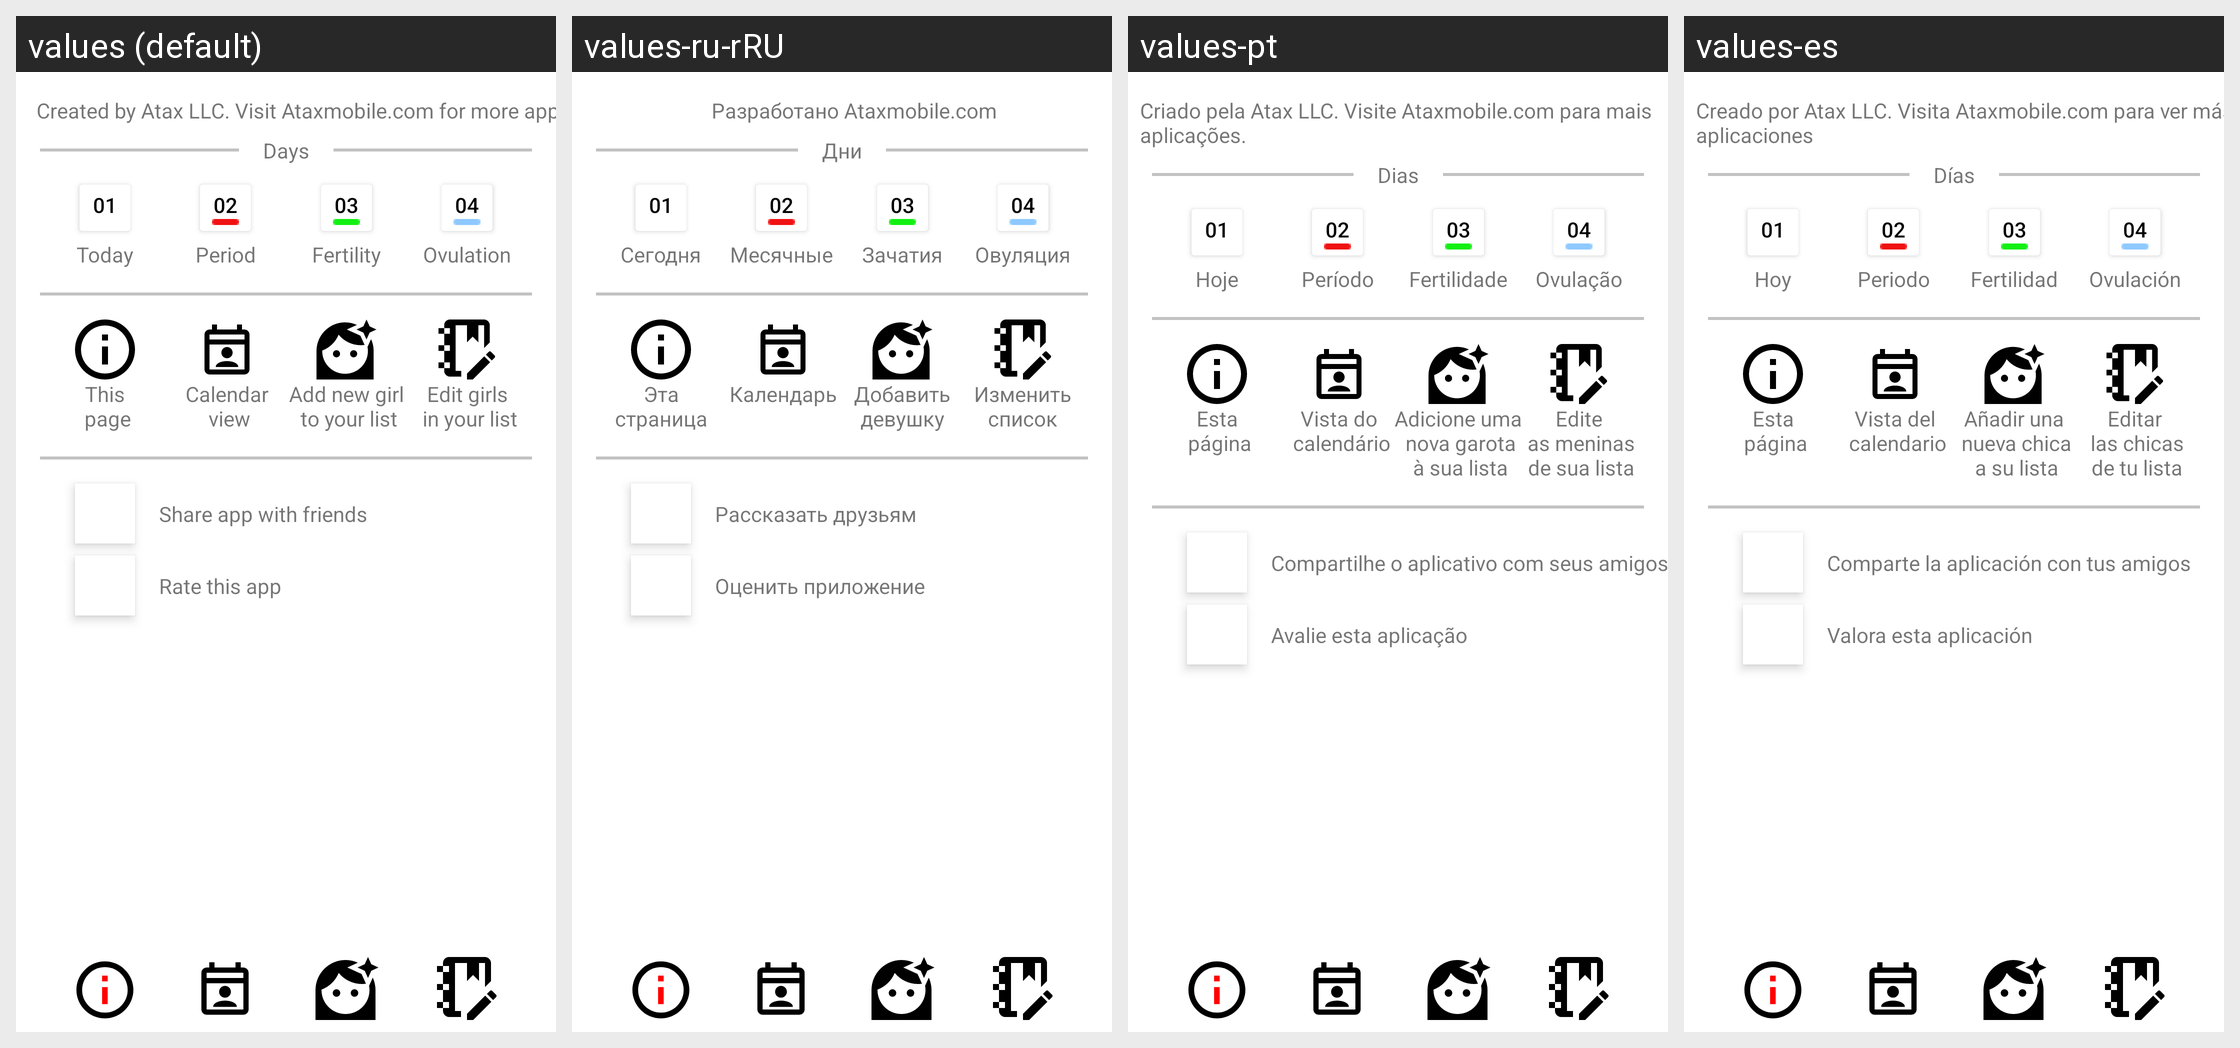

Translations of the strings shown on this Android screen, per locale in the grid:
Android screen res/layout/activity_info.xml rendered under 4 locales, left to right: values (default), values-ru-rRU, values-pt, values-es. Device: Nexus 5 (rendered at 1080×1920; each locale shown at half size, 540×960, under a caption strip naming it); theme Theme.MyGirls.
Strings drawn on this screen, with the default value and each locale's value (text and hints the layout hard-codes appear in the picture but are not listed):

info_text
  values: Created by Atax LLC. Visit Ataxmobile.com for more app
  values-ru-rRU: Разработано Ataxmobile.com
  values-pt: Criado pela Atax LLC. Visite Ataxmobile.com para mais aplicações.
  values-es: Creado por Atax LLC. Visita Ataxmobile.com para ver más aplicaciones

infoDays
  values: Days
  values-ru-rRU: Дни
  values-pt: Dias
  values-es: Días

infoTDay
  values: Today
  values-ru-rRU: Сегодня
  values-pt: Hoje
  values-es: Hoy

infoPDay
  values: Period
  values-ru-rRU: Месячные
  values-pt: Período
  values-es: Periodo

infoFDay
  values: Fertility
  values-ru-rRU: Зачатия
  values-pt: Fertilidade
  values-es: Fertilidad

infoODay
  values: Ovulation
  values-ru-rRU: Овуляция
  values-pt: Ovulação
  values-es: Ovulación

infoIInfo
  values: This
       page
  values-ru-rRU: Эта
      страница
  values-pt: Esta
       página
  values-es: Esta
       página

infoICalendar
  values: Calendar
       view
  values-ru-rRU: Календарь
  values-pt: Vista do
       calendário
  values-es: Vista del
       calendario

infoIAdd
  values: Add new girl
       to your list
  values-ru-rRU: Добавить
      девушку
  values-pt: Adicione uma
       nova garota
       à sua lista
  values-es: Añadir una
       nueva chica
       a su lista

infoIList
  values: Edit girls
       in your list
  values-ru-rRU: Изменить
      список
  values-pt: Edite
       as meninas
       de sua lista
  values-es: Editar
       las chicas
       de tu lista

infoIShare
  values: Share app with friends
  values-ru-rRU: Рассказать друзьям
  values-pt: Compartilhe o aplicativo com seus amigos
  values-es: Comparte la aplicación con tus amigos

infoIRate
  values: Rate this app
  values-ru-rRU: Оценить приложение
  values-pt: Avalie esta aplicação
  values-es: Valora esta aplicación
